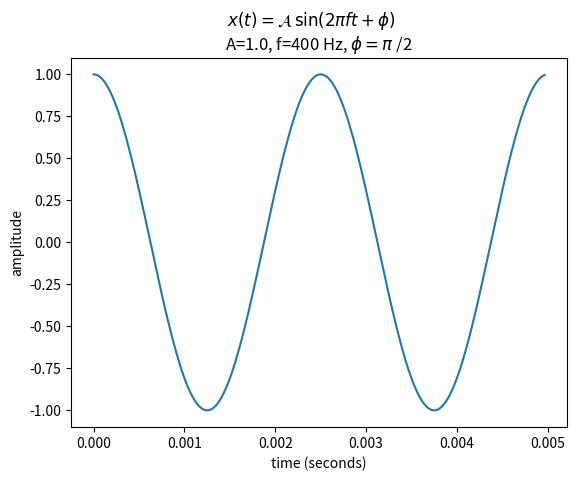

This figure's Python source:
# -*- coding: utf-8 -*-
"""
Created on Mon Feb 15 21:48:43 2021

[redacted]
"""

# Imports
import numpy as np
import matplotlib.pyplot as plt

'''
Generate Sinusoidal Function
Inputs: amplitude, sampling_rate_Hz, frequency_Hz, length_secs, phase_radians
Outputs: t,x numpy arrays (time and signal)
'''
def generateSinusoidal(amplitude, sampling_rate_Hz, frequency_Hz, length_secs, phase_radians):
    # create the time array
    numSamples = int(length_secs*sampling_rate_Hz)
    t = np.linspace(0, length_secs, num=numSamples, endpoint=True)
    
    # generate sinusoid (A*sin(wt+ph))
    x = amplitude * np.sin(2*np.pi*frequency_Hz*t + phase_radians)
    
    return t,x


t,x = generateSinusoidal(1.0, 44100, 400, 0.5, np.pi/2)

# Plot sinusoid
plt.figure()
plt.suptitle(r'$x(t) = \mathcal{A}\/\sin(2 \pi f t + \phi)$')
plt.title('A=1.0, f=400 Hz, $\phi = \pi$ /2')
plt.xlabel('time (seconds)')
plt.ylabel('amplitude')
plt.plot(t[0:int(0.005*44100)],x[0:int(0.005*44100)])

# Export figure
# plt.savefig('results/01-sinusoid.png')

plt.show()
